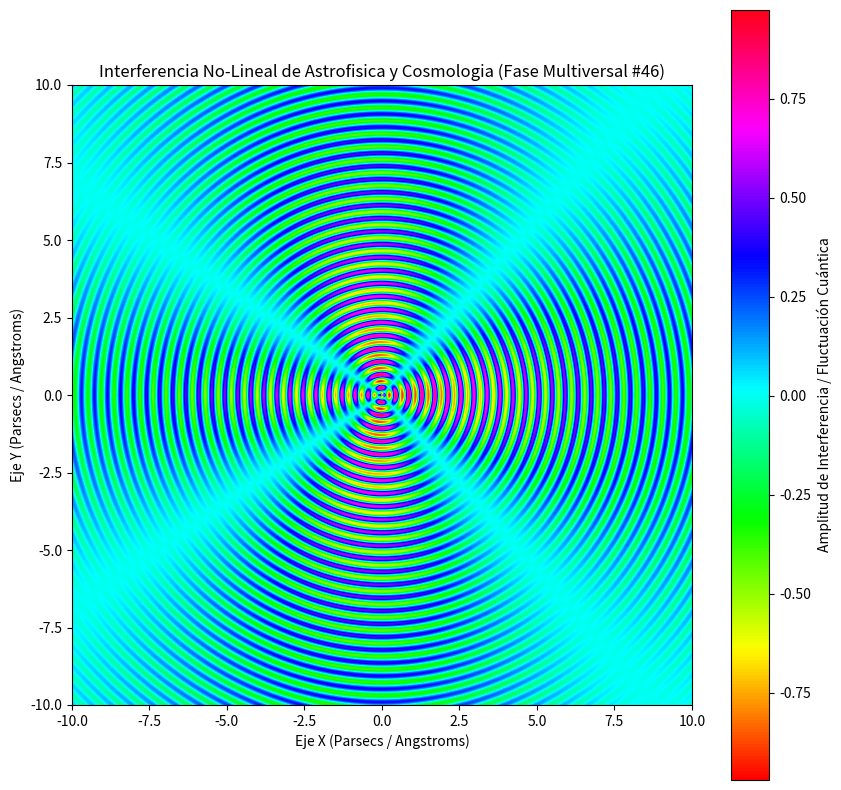

Write the Python code that produced this figure.
%matplotlib inline
# Simulación Multiversal: Astrofisica y Cosmologia - Variante 46
import numpy as np
import matplotlib.pyplot as plt

# Parámetros Físicos No-Lineales
omega_1 = 14.932
omega_2 = 1.855
lambda_decay = 0.103
phase_shift = 1.128

x = np.linspace(-10, 10, 800)
y = np.linspace(-10, 10, 800)
X, Y = np.meshgrid(x, y)

# Dinámica de Fluidos / Campos Tensor-Escalares (Fase Multiversal)
R = np.sqrt(X**2 + Y**2) + 1e-5
Z = (np.sin(omega_1 * R + phase_shift) * np.cos(omega_2 * np.arctan2(Y, X))) * np.exp(-lambda_decay * R)

plt.figure(figsize=(10, 10))
plt.imshow(Z, cmap='hsv', extent=[-10, 10, -10, 10], origin='lower')
plt.colorbar(label='Amplitud de Interferencia / Fluctuación Cuántica')
plt.title(r'Interferencia No-Lineal de Astrofisica y Cosmologia (Fase Multiversal #46)')
plt.xlabel('Eje X (Parsecs / Angstroms)')
plt.ylabel('Eje Y (Parsecs / Angstroms)')
plt.show()
